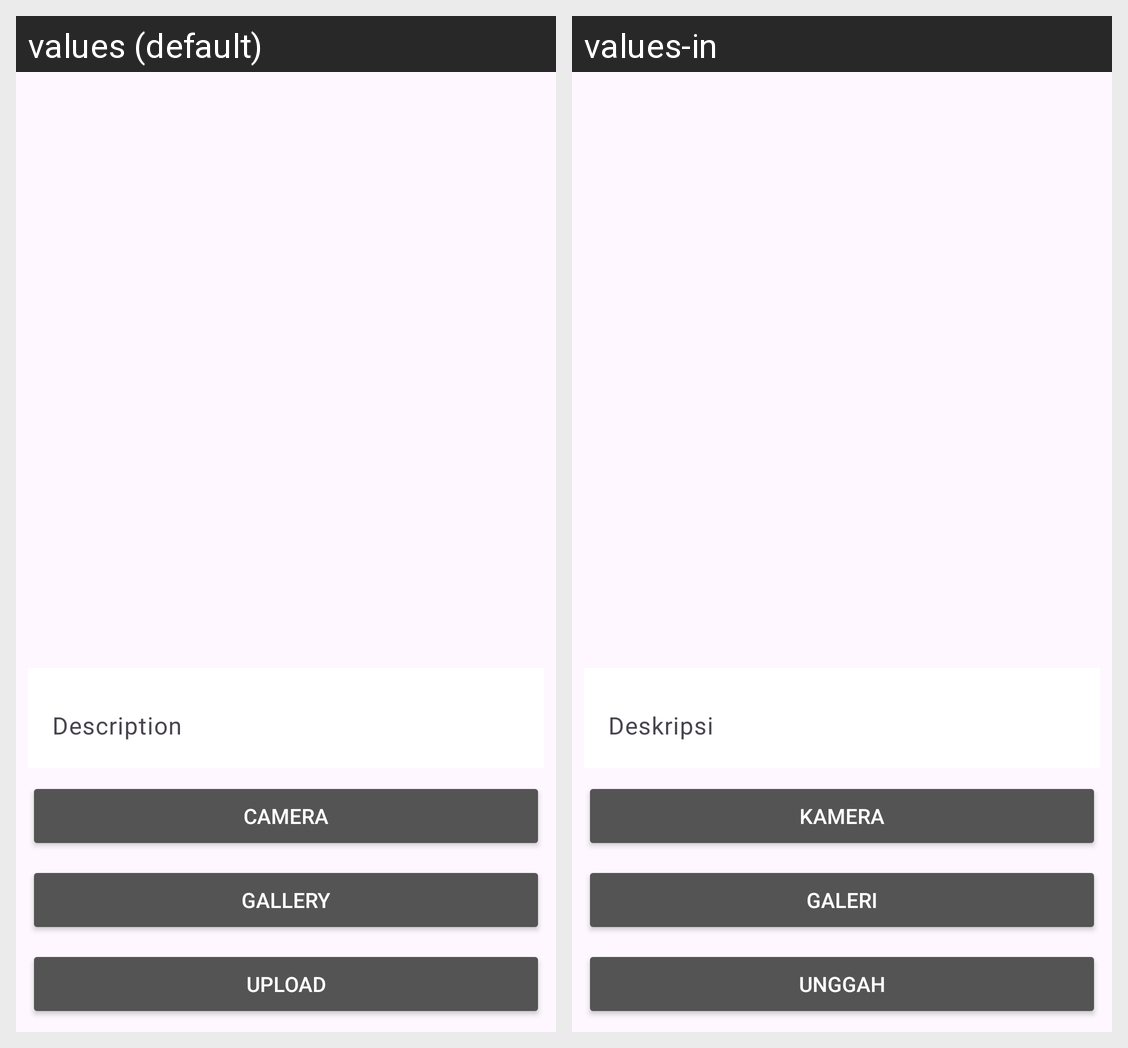

The same Android screen rendered under two of its app's locales, left to right. List the strings drawn on it with the default value and each locale's translation.
Android screen res/layout/activity_add_story.xml rendered under 2 locales, left to right: values (default), values-in. Device: Nexus 5 (rendered at 1080×1920; each locale shown at half size, 540×960, under a caption strip naming it); theme Theme.StoryApp.
Strings drawn on this screen, with the default value and each locale's value (text and hints the layout hard-codes, and strings that could not be matched under every locale, appear in the picture but are not listed):

description
  values: Description
  values-in: Deskripsi

camera
  values: Camera
  values-in: Kamera

gallery
  values: Gallery
  values-in: Galeri

upload
  values: Upload
  values-in: Unggah
